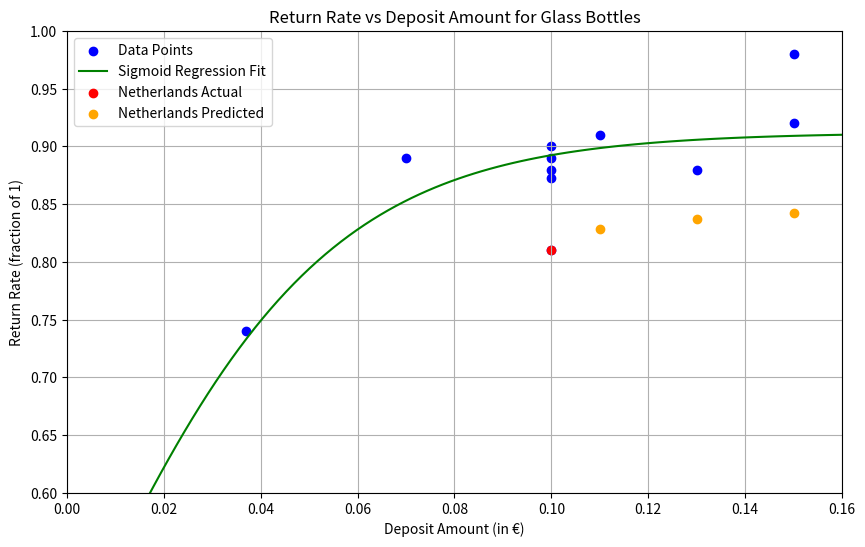

Recreate this plot in Python.
import numpy as np
import pandas as pd
from scipy.optimize import curve_fit
import matplotlib.pyplot as plt

# Data setup
data = {
    'Country': [
        'Iceland', 'Netherlands', 'Denmark', 'Germany', 'Malta',
        'Croatia', 'Finland', 'Estonia', 'Latvia', 'Lithuania',
        'Slovakia'
    ],
    'Rate': [
        0.91, 0.81, 0.88, 0.98, 0.74,
        0.89, 0.88, 0.873, 0.9, 0.89,
        0.92
    ],
    'Cost': [
        0.11, 0.1, 0.13, 0.15, 0.037,
        0.07, 0.1, 0.1, 0.1, 0.1,
        0.15
    ]
}

df = pd.DataFrame(data)

# Sigmoid function definition
def sigmoid(x, a, b, c):
    return c / (1 + np.exp(-a * (x - b)))

# Fit the sigmoid function to data
popt, pcov = curve_fit(sigmoid, df['Cost'], df['Rate'], bounds=(0, [100, 1, 1]))

# Extract fitted parameters
a, b, c = popt
print(f"Fitted parameters: a={a}, b={b}, c={c}")

# Netherlands data
current_cost_nl = 0.10
current_rate_nl = 0.81

# Predicted return rate for the current deposit amount
predicted_rate_nl = sigmoid(current_cost_nl, a, b, c)
adjustment_factor = current_rate_nl / predicted_rate_nl
print(f"Adjustment factor for NL: {adjustment_factor:.4f}")

# Exponential decay function for the adjustment factor
def exponential_decay_adjustment(cost, base_factor, decay_rate):
    return 1 + (base_factor - 1) * np.exp(-decay_rate * cost)
base_factor = 1.02 
decay_rate = 1.5

# Adjusted prediction for NL
deposit_amounts = [0.11, 0.13, 0.15]
predicted_rates_adjusted = [
    sigmoid(cost, a, b, c) * exponential_decay_adjustment(cost, adjustment_factor, decay_rate) 
    for cost in deposit_amounts
]

# Print adjusted results
for cost, rate in zip(deposit_amounts, predicted_rates_adjusted):
    print(f"Adjusted predicted return rate for a deposit of {cost:.2f}€: {rate:.4f}")

# Plot
plt.figure(figsize=(10, 6))
plt.scatter(df['Cost'], df['Rate'], color='blue', label='Data Points')
plt.plot(np.linspace(0, 0.16, 100), sigmoid(np.linspace(0, 0.16, 100), *popt), color='green', label='Sigmoid Regression Fit')
plt.scatter(current_cost_nl, current_rate_nl, color='red', label='Netherlands Actual')
plt.scatter(deposit_amounts, predicted_rates_adjusted, color='orange', label='Netherlands Predicted')
plt.title('Return Rate vs Deposit Amount for Glass Bottles')
plt.xlabel('Deposit Amount (in €)')
plt.ylabel('Return Rate (fraction of 1)')
plt.grid()
plt.legend()
plt.xlim(0, 0.16)
plt.ylim(0.6, 1.0)
plt.show()

#Parts of this code have been written by ChatGPT